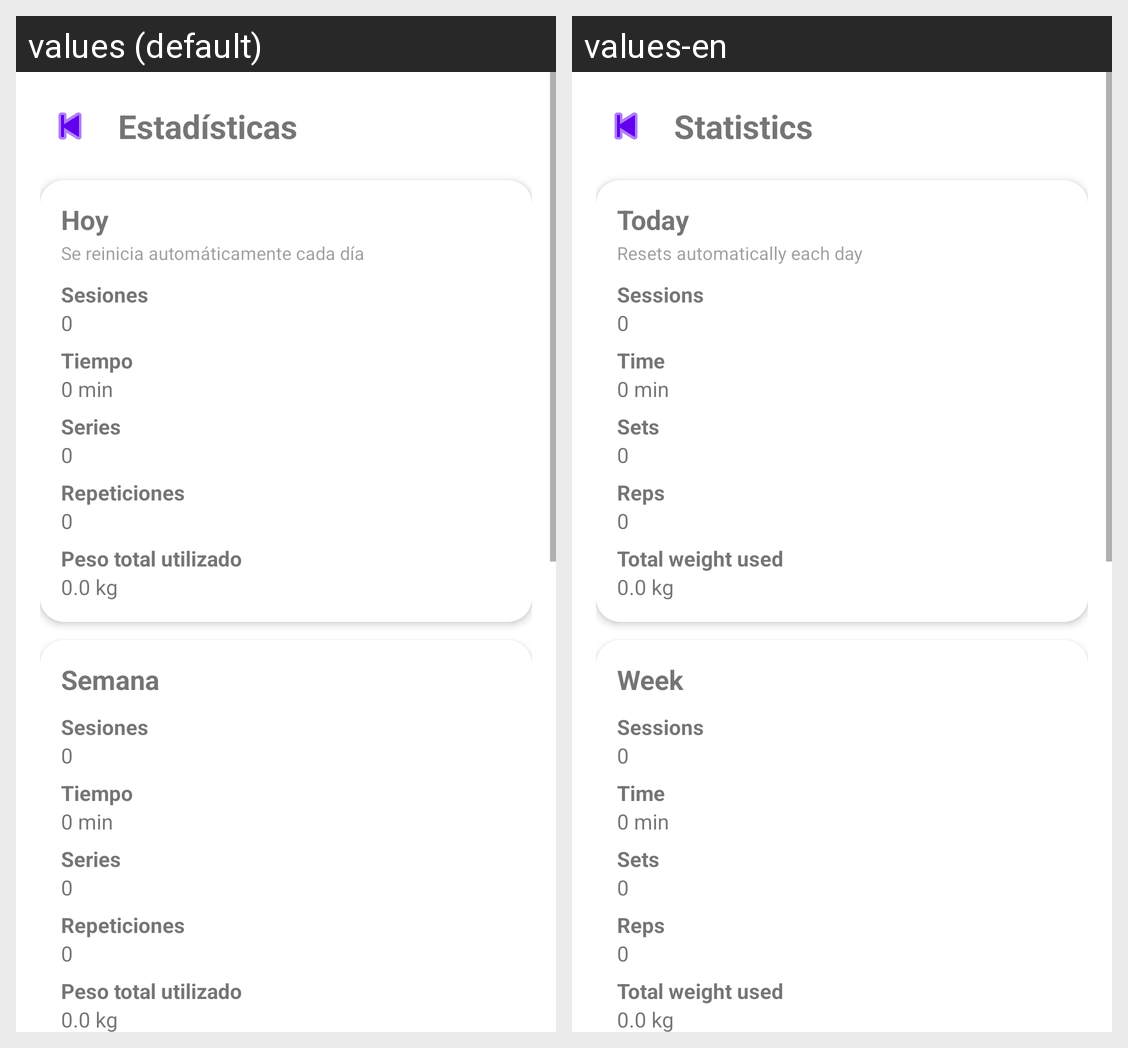

The same Android screen rendered under two of its app's locales, left to right. List the strings drawn on it with the default value and each locale's translation.
Android screen res/layout/activity_estadisticas.xml rendered under 2 locales, left to right: values (default), values-en. Device: Nexus 5 (rendered at 1080×1920; each locale shown at half size, 540×960, under a caption strip naming it); theme Theme.GymApp.
Strings drawn on this screen, with the default value and each locale's value (text and hints the layout hard-codes, and strings that could not be matched under every locale, appear in the picture but are not listed):

estadisticas
  values: Estadísticas
  values-en: Statistics

hoy
  values: Hoy
  values-en: Today

se_reinicia_dia
  values: Se reinicia automáticamente cada día
  values-en: Resets automatically each day

sesiones
  values: Sesiones
  values-en: Sessions

tiempo
  values: Tiempo
  values-en: Time

series
  values: Series
  values-en: Sets

repeticiones
  values: Repeticiones
  values-en: Reps

peso_total
  values: Peso total utilizado
  values-en: Total weight used

semana
  values: Semana
  values-en: Week
